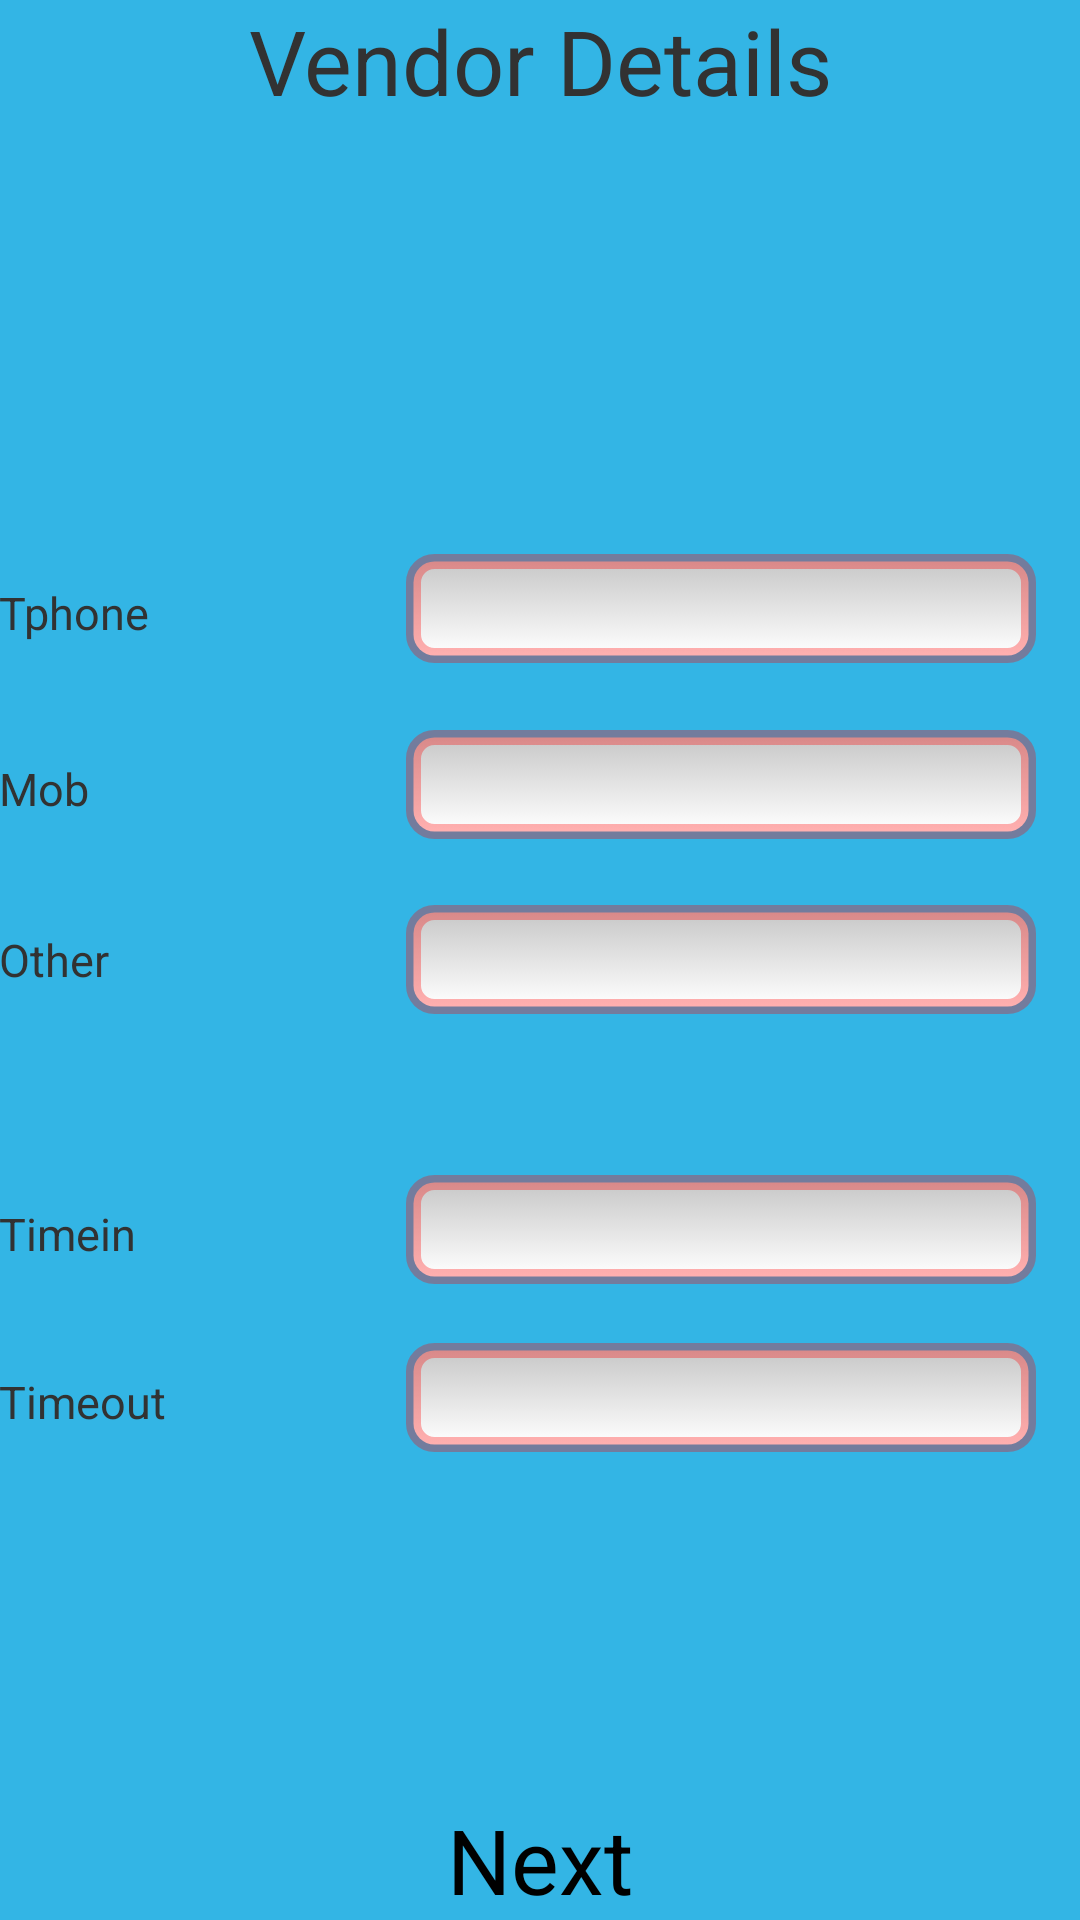

Layout XML and referenced resources for this Android screen:
<!-- AndroidManifest.xml: application theme AppTheme -->
<!-- res/layout/activity_survey2.xml -->
<RelativeLayout xmlns:android="http://schemas.android.com/apk/res/android"
    xmlns:tools="http://schemas.android.com/tools"
    android:layout_width="match_parent"
    android:layout_height="match_parent"
    android:paddingBottom="@dimen/activity_vertical_margin"
    android:paddingLeft="@dimen/activity_horizontal_margin"
    android:paddingRight="@dimen/activity_horizontal_margin"
    android:paddingTop="@dimen/activity_vertical_margin"
     android:background="@android:color/holo_blue_light"
    tools:context=".Survey2" >

    <EditText
        android:id="@+id/editText5"
        android:layout_width="wrap_content"
        android:layout_height="wrap_content"
        android:layout_alignBaseline="@+id/textView6"
        android:layout_alignBottom="@+id/textView6"
        android:layout_alignLeft="@+id/editText4"
        android:ems="10" 
        android:background="@drawable/edittext"/>

    <Button
        android:id="@+id/b22"
        style="?android:attr/buttonStyleSmall"
        android:layout_width="wrap_content"
        android:layout_height="wrap_content"
        android:layout_alignParentBottom="true"
        android:layout_centerHorizontal="true"
        android:background="@null"
        android:text="Next"
        android:textSize="30sp" />

    <TextView
        android:id="@+id/textView2"
        android:layout_width="wrap_content"
        android:layout_height="wrap_content"
        android:layout_alignParentTop="true"
        android:layout_centerHorizontal="true"
        android:gravity="center"
        android:text="Vendor Details"
        android:textSize="30sp" />

    <TextView
        android:id="@+id/textView3"
        android:layout_width="wrap_content"
        android:layout_height="wrap_content"
        android:layout_alignBaseline="@+id/editText2"
        android:layout_alignBottom="@+id/editText2"
        android:layout_alignLeft="@+id/textView4"
        android:text="Mob"
        android:textSize="15sp" />

    <TextView
        android:id="@+id/textView5"
        android:layout_width="wrap_content"
        android:layout_height="wrap_content"
        android:layout_alignParentLeft="true"
        android:layout_below="@+id/textView4"
        android:layout_marginTop="71dp"
        android:layout_toLeftOf="@+id/editText3"
        android:text="Timein"
        android:textSize="15sp" />

    <EditText
        android:id="@+id/editText4"
        android:layout_width="wrap_content"
        android:layout_height="wrap_content"
        android:layout_alignBaseline="@+id/textView5"
        android:layout_alignBottom="@+id/textView5"
        android:layout_alignParentRight="true"
        android:layout_marginRight="15dp"
        android:ems="10" 
        android:background="@drawable/edittext"/>

    <TextView
        android:id="@+id/textView6"
        android:layout_width="wrap_content"
        android:layout_height="wrap_content"
        android:layout_alignLeft="@+id/textView5"
        android:layout_below="@+id/editText4"
        android:layout_marginTop="29dp"
        android:text="Timeout"
        android:textSize="15sp" />

    <EditText
        android:id="@+id/editText3"
        android:layout_width="wrap_content"
        android:layout_height="wrap_content"
        android:layout_alignLeft="@+id/editText4"
        android:layout_centerVertical="true"
        android:ems="10"
        android:background="@drawable/edittext" />

    <TextView
        android:id="@+id/textView4"
        android:layout_width="wrap_content"
        android:layout_height="wrap_content"
        android:layout_alignLeft="@+id/textView5"
        android:layout_centerVertical="true"
        android:text="Other"
        android:textSize="15sp" />

    <TextView
        android:id="@+id/textView1"
        android:layout_width="wrap_content"
        android:layout_height="wrap_content"
        android:layout_above="@+id/editText2"
        android:layout_alignLeft="@+id/textView3"
        android:layout_marginBottom="29dp"
        android:text="Tphone"
        android:textSize="15sp" 
        />

    <EditText
        android:id="@+id/ets2"
        android:layout_width="wrap_content"
        android:layout_height="wrap_content"
        android:layout_alignBaseline="@+id/textView1"
        android:layout_alignBottom="@+id/textView1"
        android:layout_alignLeft="@+id/editText3"
        android:ems="10"
        android:background="@drawable/edittext" />

    <EditText
        android:id="@+id/editText2"
        android:layout_width="wrap_content"
        android:layout_height="wrap_content"
        android:layout_above="@+id/editText3"
        android:layout_alignLeft="@+id/editText3"
        android:layout_marginBottom="22dp"
        android:background="@drawable/edittext"
        android:ems="10" />

</RelativeLayout>
<!-- resources referenced by this layout -->
<resources>
  <!-- drawable edittext (drawable) -->
  <selector xmlns:android="http://schemas.android.com/apk/res/android">
      <item android:state_pressed="true">
             <shape android:shape="rectangle">
                 <gradient android:startColor="#C8C8C8"
                     android:endColor="#FFFFFF"
                     android:angle="270" android:centerX="0.5" android:centerY="0.5" />
                 <stroke android:width="5dp" android:color="#4799E8" />
                 <corners android:radius="7dp" />
                 <padding android:left="10dp" android:top="6dp" android:right="10dp"
                     android:bottom="6dp" />
             </shape>
         </item>
         <item android:state_focused="true">
             <shape>
                 <gradient android:startColor="#C8C8C8"
                      android:endColor="#FFFFFF"
                     android:angle="270" android:centerX="0.5" android:centerY="0.5" />
                 <stroke android:width="5dp" android:color="#4799E8" />
                 <corners android:radius="7dp" />
                 <padding android:left="10dp" android:top="6dp" android:right="10dp"
                     android:bottom="6dp" />
             </shape>
         </item>
         <item>
             <shape>
                 <gradient android:startColor="#C8C8C8"
                     android:endColor="#FFFFFF"
                     android:angle="270" android:centerX="0.5" android:centerY="0.5" />
                 <stroke android:width="5dp" android:color="#50ff0000" />
                 <corners android:radius="7dp" />
                 <padding android:left="10dp" android:top="6dp" android:right="10dp"
                     android:bottom="6dp" />
             </shape>
         </item>
  </selector>
  <style name="AppTheme" parent="AppBaseTheme">
          
      </style>
  <style name="AppBaseTheme" parent="android:Theme.Light">
          
      </style>
</resources>
